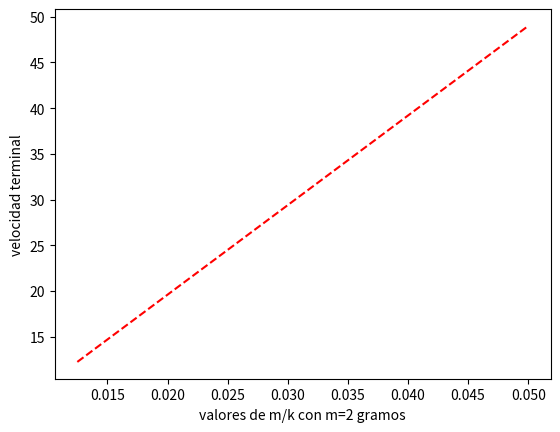

This chart was generated by the following Python code:
# -*- coding: utf-8 -*-
"""
Created on Mon Sep 10 04:44:31 2012

@author: emmanuel
"""

#Las fuerzas que participan en este problema son la gravedad y la resistiva
# las cuales actuan sólo sobre el eje Y, por tanto tenemos:
#mÿ=mg-kv  o bien  ÿ=-g-kv/m
#cuya solución es: v(t)=(-Ce^-kt/m)+mg/k
#aplicando las condiciones con t=to v=vo
# v(t)=mg/k+(vo-mg/k)e^-k(t-to)/m   (1)

#para la velocidad terminal hacemos t a infinito y obtenemos:
#e^-k(t-to)/m --> 0
#vT=mg/k                            (2)

#Analizando (1) notamos que no hay dependencia directa de la altura que se lanza
#depende enteramente de las propiedades del medio y del objeto

#


import numpy as np
import matplotlib.pyplot as plt
#tomando la masa de la gota como:
m=2. #gramos
g=980 #cm/s²
#tomando valores de k entre 320g/s
a=np.arange(0.0125,0.05,0.00375) 
v1=a*g  #g y g/s  unidades de la v cm/s
#para caida libre, la velocidad esta dada por
#v2=vo+gt
plt.plot(a,v1,'r--')
plt.ylabel('velocidad terminal')
plt.xlabel('valores de m/k con m=2 gramos')
plt.show()

#la linea roja es en medio resistivo, y al aumentar k, m/k disminuye, y la
#velocidad terminal que alcanza es menor; mientras que al disminuir k, aumenta
#m/k, aumentando tambien el valor de la velocidad terminal que alcanza

#sin embargo en el vacio no se alcanza una velocidad terminal ya que la
#aceleración no llega a cero.